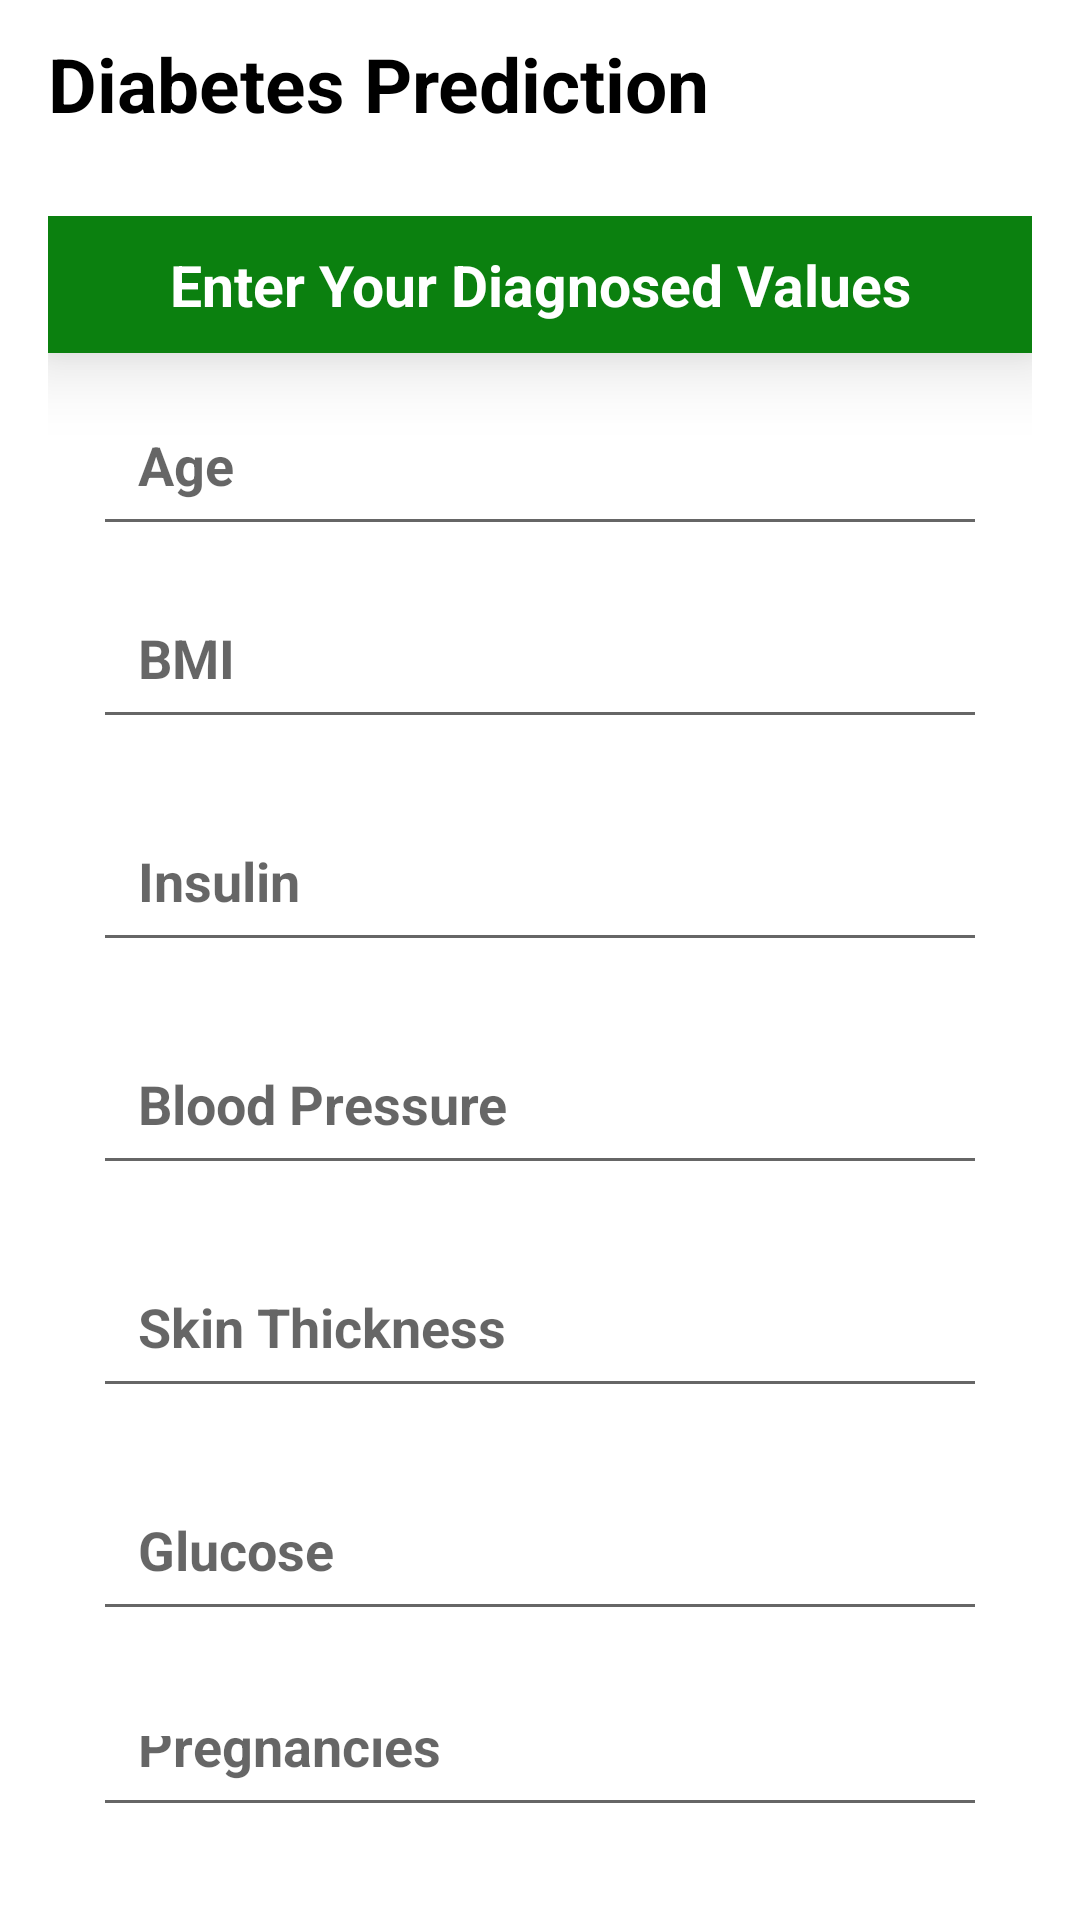

Here is an Android app screen rendered from its layout file. Give the layout XML and the strings, colors and styles it references.
<!-- AndroidManifest.xml: application theme Theme.MultipleDiseasesPrediction -->
<!-- res/layout/activity_main.xml -->
<?xml version="1.0" encoding="utf-8"?>
<LinearLayout
    xmlns:android="http://schemas.android.com/apk/res/android"
    android:layout_width="match_parent"
    android:layout_height="match_parent"
    android:orientation="vertical"
    >

    <androidx.appcompat.widget.Toolbar
        android:id="@+id/toolbar"
        android:background="@android:color/background_light"
        android:layout_width="match_parent"
        android:layout_height="wrap_content">

        <TextView
            android:layout_width="wrap_content"
            android:layout_height="wrap_content"
            android:text="Diabetes Prediction"
            android:textColor="@color/black"
            android:textStyle="bold"
            android:gravity="left"
            android:textSize="25sp"
            >
        </TextView>



    </androidx.appcompat.widget.Toolbar>
    <LinearLayout
        android:orientation="vertical"
        android:layout_margin="16dp"
        android:layout_width="match_parent"
        android:layout_height="wrap_content">
        <TextView
            android:text="Enter Your Diagnosed Values"
            android:textStyle="bold"
            android:textSize="19sp"
            android:textColor="@color/white"
            android:background="#0B800F"
            android:padding="10dp"
            android:elevation="15dp"
            android:layout_gravity="center"
            android:gravity="center"
            android:layout_width="match_parent"
            android:layout_height="wrap_content"/>
        <EditText
            android:id="@+id/age"
            android:hint="Age"
            android:inputType="textPersonName"
            android:textColor="@color/purple_500"
            android:textSize="18sp"
            android:textStyle="bold"
            android:padding="15dp"
            android:layout_marginLeft="15dp"
            android:layout_marginRight="15dp"
            android:layout_marginTop="10dp"
            android:layout_marginBottom="5dp"
            android:layout_width="match_parent"
            android:layout_height="wrap_content"/>
        <EditText
            android:id="@+id/bmi"
            android:hint="BMI"
            android:inputType="textPersonName"
            android:textColor="@color/purple_500"
            android:padding="15dp"
            android:textSize="18sp"
            android:textStyle="bold"
            android:layout_marginLeft="15dp"
            android:layout_marginRight="15dp"
            android:layout_marginTop="5dp"
            android:layout_marginBottom="15dp"
            android:layout_width="match_parent"
            android:layout_height="wrap_content"/>

        <EditText
            android:id="@+id/insulin"
            android:hint="Insulin"
            android:inputType="textPersonName"
            android:textColor="@color/purple_500"
            android:padding="15dp"
            android:textSize="18sp"
            android:textStyle="bold"
            android:layout_marginLeft="15dp"
            android:layout_marginRight="15dp"
            android:layout_marginTop="5dp"
            android:layout_marginBottom="15dp"
            android:layout_width="match_parent"
            android:layout_height="wrap_content"/>

        <EditText
            android:id="@+id/blood_pressure"
            android:hint="Blood Pressure"
            android:inputType="textPersonName"
            android:textColor="@color/purple_500"
            android:padding="15dp"
            android:textSize="18sp"
            android:textStyle="bold"
            android:layout_marginLeft="15dp"
            android:layout_marginRight="15dp"
            android:layout_marginTop="5dp"
            android:layout_marginBottom="15dp"
            android:layout_width="match_parent"
            android:layout_height="wrap_content"/>

        <EditText
            android:id="@+id/skin_thickness"
            android:hint="Skin Thickness"
            android:inputType="textPersonName"
            android:textColor="@color/purple_500"
            android:padding="15dp"
            android:textSize="18sp"
            android:textStyle="bold"
            android:layout_marginLeft="15dp"
            android:layout_marginRight="15dp"
            android:layout_marginTop="5dp"
            android:layout_marginBottom="15dp"
            android:layout_width="match_parent"
            android:layout_height="wrap_content"/>

        <EditText
            android:id="@+id/glucose"
            android:hint="Glucose"
            android:inputType="textPersonName"
            android:textColor="@color/purple_500"
            android:padding="15dp"
            android:textSize="18sp"
            android:textStyle="bold"
            android:layout_marginLeft="15dp"
            android:layout_marginRight="15dp"
            android:layout_marginTop="5dp"
            android:layout_marginBottom="15dp"
            android:layout_width="match_parent"
            android:layout_height="wrap_content"/>

        <EditText
            android:id="@+id/pregnancies"
            android:hint="Pregnancies"
            android:inputType="textPersonName"
            android:textColor="@color/purple_500"
            android:padding="15dp"
            android:textSize="18sp"
            android:textStyle="bold"
            android:layout_marginLeft="15dp"
            android:layout_marginRight="15dp"
            android:layout_marginTop="5dp"
            android:layout_marginBottom="15dp"
            android:layout_width="match_parent"
            android:layout_height="wrap_content"/>

        <EditText
            android:id="@+id/diabetes_pedigreeFunction"
            android:hint="Diabetes Pedigree Function"
            android:inputType="textPersonName"
            android:textColor="@color/purple_500"
            android:padding="15dp"
            android:textSize="18sp"
            android:textStyle="bold"
            android:layout_marginLeft="15dp"
            android:layout_marginRight="15dp"
            android:layout_marginTop="5dp"
            android:layout_marginBottom="15dp"
            android:layout_width="match_parent"
            android:layout_height="wrap_content"/>


    </LinearLayout>

    <LinearLayout
        android:layout_width="match_parent"
        android:layout_height="match_parent"
        android:orientation="horizontal"
        android:gravity="center">

        <Button
            android:id="@+id/cancelbtn"
            android:layout_width="wrap_content"
            android:layout_height="wrap_content"
            android:backgroundTint="#D11540"
            android:layout_marginRight="20dp"
            android:layout_marginBottom="5dp"
            android:text="Cancel"/>

        <Button

            android:id="@+id/submitbtn"
            android:layout_width="wrap_content"
            android:layout_height="wrap_content"
            android:backgroundTint="#0B800F"
            android:layout_marginLeft="20dp"
            android:layout_marginBottom="5dp"
            android:text="Submit"/>

    </LinearLayout>



</LinearLayout>
<!-- resources referenced by this layout -->
<resources>
  <style name="Theme.MultipleDiseasesPrediction" parent="Theme.MaterialComponents.DayNight.NoActionBar">
          
          <item name="colorPrimary">@color/purple_500</item>
          <item name="colorPrimaryVariant">@color/purple_700</item>
          <item name="colorOnPrimary">@color/white</item>
          
          <item name="colorSecondary">@color/teal_200</item>
          <item name="colorSecondaryVariant">@color/teal_700</item>
          <item name="colorOnSecondary">@color/black</item>
          
          <item name="android:statusBarColor" tools:targetApi="l">?attr/colorPrimaryVariant</item>
          
      </style>
  <!-- not gathered from this repository: default colours our renderer supplied (Android Studio template values) -->
  <color name="purple_500">#FF6200EE</color>
  <color name="purple_700">#FF3700B3</color>
  <color name="teal_200">#FF03DAC5</color>
  <color name="teal_700">#FF018786</color>
  <color name="black">#FF000000</color>
  <color name="white">#FFFFFFFF</color>
</resources>
